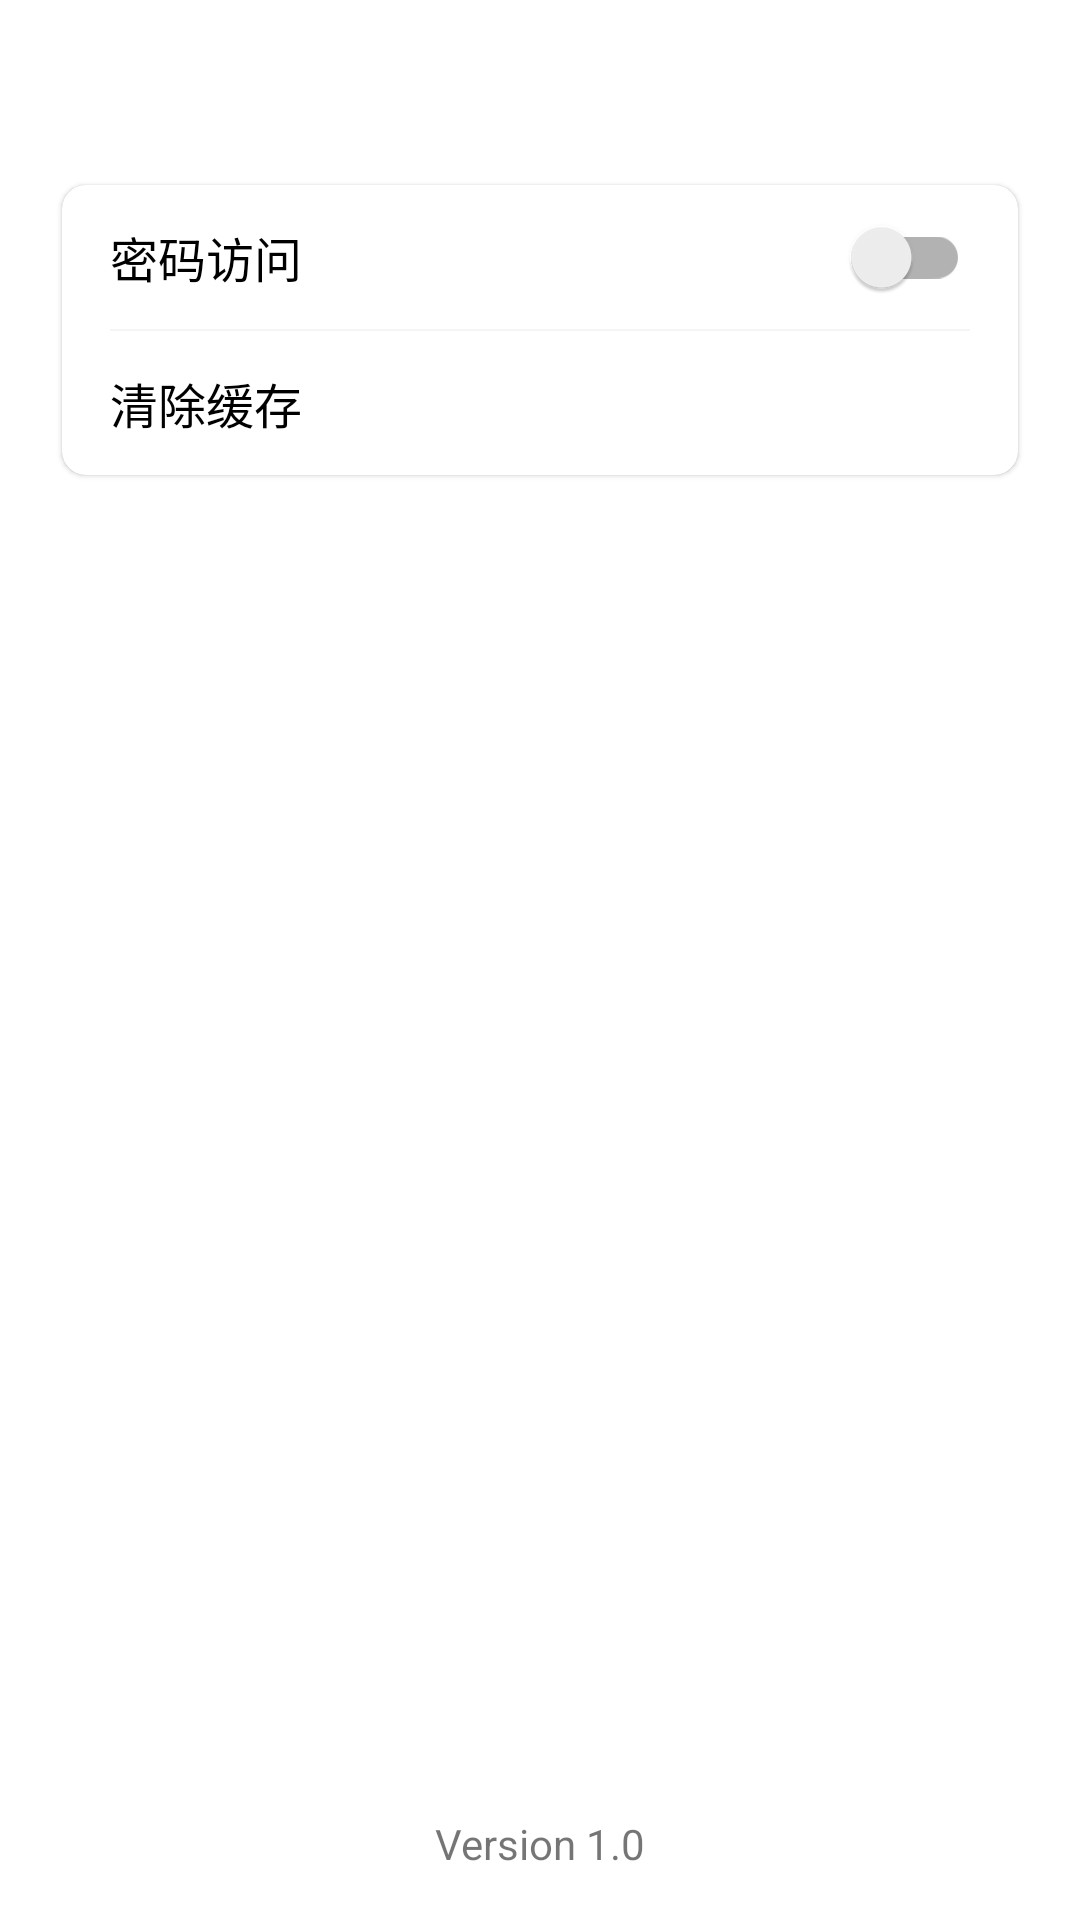

Produce the Android XML layout that renders to this screen, including the resource entries it uses.
<!-- AndroidManifest.xml: application theme Theme.Mz -->
<!-- res/layout/fragment_mine.xml -->
<?xml version="1.0" encoding="utf-8"?>
<androidx.constraintlayout.widget.ConstraintLayout xmlns:android="http://schemas.android.com/apk/res/android"
    xmlns:app="http://schemas.android.com/apk/res-auto"
    android:layout_width="match_parent"
    android:layout_height="match_parent"
    android:padding="16dp">

    <com.google.android.material.card.MaterialCardView
        android:layout_width="match_parent"
        android:layout_height="wrap_content"
        android:layout_marginTop="40dp"
        app:cardCornerRadius="8dp"
        app:cardUseCompatPadding="true"
        app:layout_constraintTop_toTopOf="parent">

        <androidx.constraintlayout.widget.ConstraintLayout
            android:layout_width="match_parent"
            android:layout_height="match_parent"
            android:paddingStart="16dp"
            android:paddingEnd="16dp">

            <View
                android:id="@+id/center_line"
                android:layout_width="match_parent"
                android:layout_height="0.5dp"
                android:background="#F5F5F5"
                app:layout_constraintBottom_toBottomOf="parent"
                app:layout_constraintTop_toTopOf="parent" />

            <TextView
                android:id="@+id/tv_password"
                android:layout_width="match_parent"
                android:layout_height="wrap_content"
                android:text="@string/title_app_pwd"
                android:textColor="@color/black"
                android:textSize="16sp"
                app:layout_constraintBottom_toTopOf="@id/center_line"
                app:layout_constraintTop_toTopOf="parent" />

            <androidx.appcompat.widget.SwitchCompat
                android:id="@+id/switch_password"
                android:layout_width="wrap_content"
                android:layout_height="wrap_content"
                app:layout_constraintBottom_toBottomOf="@id/tv_password"
                app:layout_constraintEnd_toEndOf="parent"
                app:layout_constraintTop_toTopOf="@id/tv_password" />

            <TextView
                android:id="@+id/tv_clear_cache"
                android:layout_width="match_parent"
                android:layout_height="wrap_content"
                android:text="@string/title_clear_cache"
                android:textColor="@color/black"
                android:textSize="16sp"
                app:layout_constraintBottom_toBottomOf="parent"
                app:layout_constraintTop_toBottomOf="@id/center_line" />

        </androidx.constraintlayout.widget.ConstraintLayout>

    </com.google.android.material.card.MaterialCardView>

    <TextView
        android:layout_width="match_parent"
        android:layout_height="wrap_content"
        android:gravity="center"
        android:text="@string/text_final_version"
        app:layout_constraintBottom_toBottomOf="parent" />

</androidx.constraintlayout.widget.ConstraintLayout>
<!-- resources referenced by this layout -->
<resources>
  <string name="text_final_version">Version 1.0</string>
  <string name="title_app_pwd">密码访问</string>
  <string name="title_clear_cache">清除缓存</string>
  <style name="Theme.Mz" parent="Theme.MaterialComponents.DayNight.DarkActionBar">
          
          <item name="colorPrimary">@color/purple_500</item>
          <item name="colorPrimaryVariant">@color/purple_500</item>
          <item name="colorOnPrimary">@color/white</item>
          
          <item name="colorSecondary">@color/purple_500</item>
          <item name="colorSecondaryVariant">@color/purple_500</item>
          <item name="colorOnSecondary">@color/black</item>
          
          <item name="android:statusBarColor" tools:targetApi="l">@android:color/transparent</item>
          
      </style>
  <!-- not gathered from this repository: default colours our renderer supplied (Android Studio template values) -->
  <color name="purple_500">#FF6200EE</color>
  <color name="black">#FF000000</color>
  <color name="white">#FFFFFFFF</color>
</resources>
